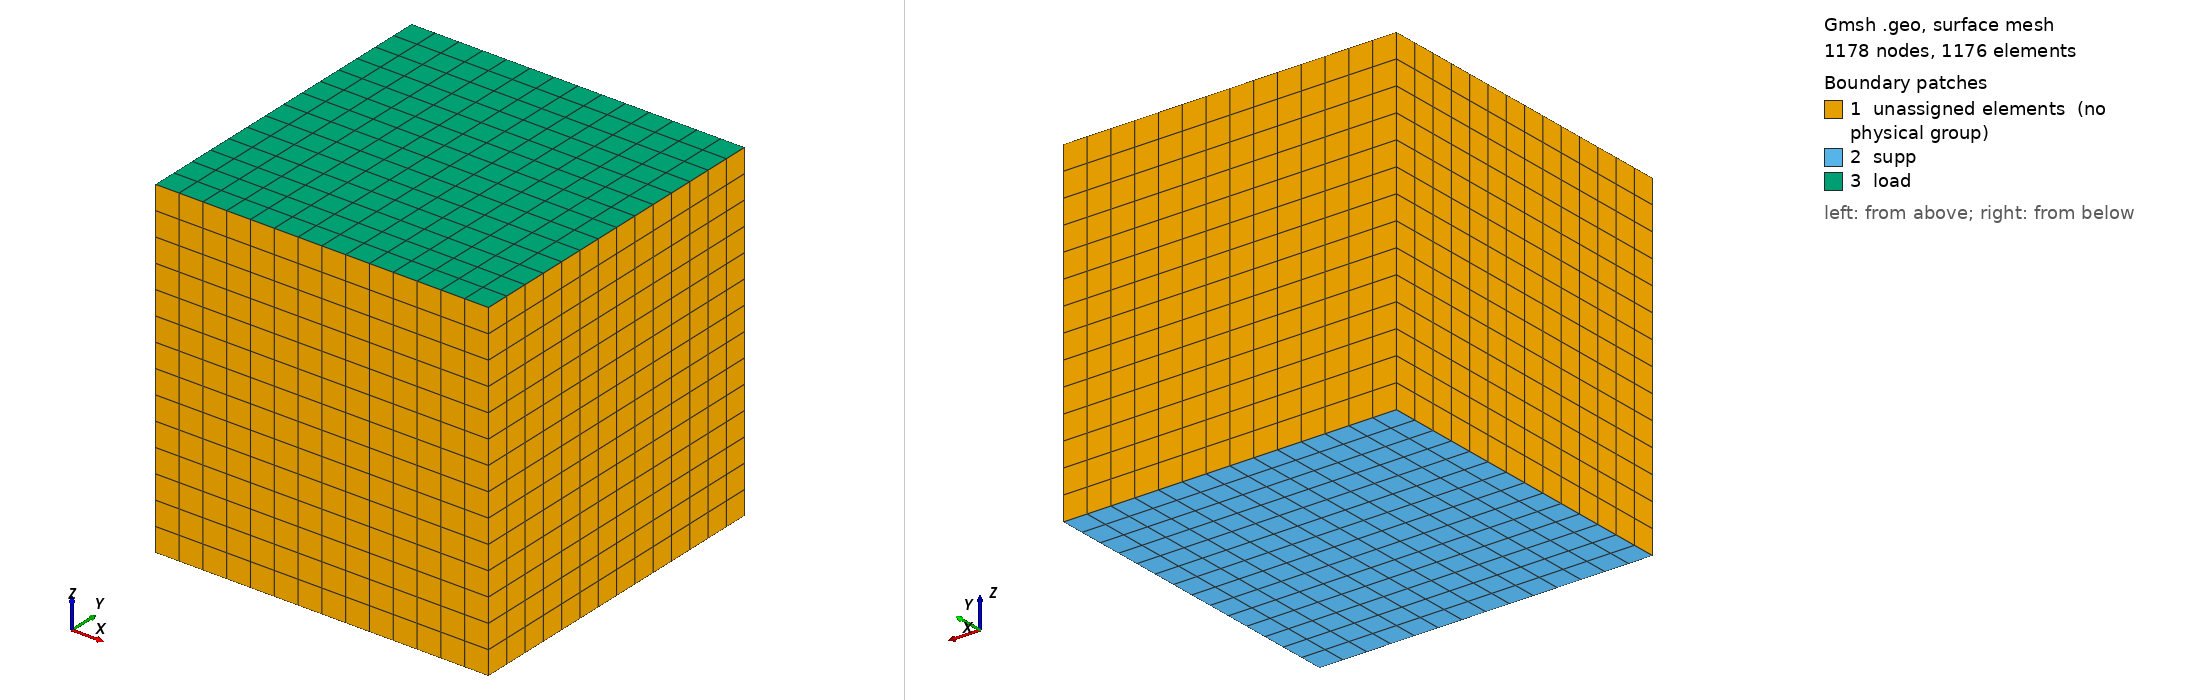

Gmsh geometry script, surface-meshed: 1178 nodes, 1176 surface elements. Boundary patches (legend numbers): 1 unassigned elements (no physical group), 2 supp, 3 load. Left view from above one corner, right view from below the opposite corner. Legend entries are the model's physical surfaces; 'unassigned elements' are surfaces in no physical group. The drawing asked Gmsh for element sizes between 1% and 20% of the model's largest extent; the script's own settings can give other sizes.

=== cube.geo (drawn) ===
//+
SetFactory("OpenCASCADE");
Box(1) = {0, 0, 0, 10, 10, 10};
//+
Recombine Surface {2, 1, 4, 5, 6, 3};
//+
Transfinite Curve {9, 8, 5, 11, 4, 1, 10, 6, 7, 3, 12, 2} = 15 Using Progression 1;
//+
Transfinite Surface {1:6};
//+
Transfinite Surface {3};
//+
Transfinite Surface {5};
//+
Transfinite Volume{1};

Mesh 3;

//+
Physical Volume("cube", 13) = {1};
//+
Physical Surface("supp", 14) = {5};
//+
Physical Surface("load", 15) = {6};
//+
Point(9) = {5, 0, 5, 1.0};
//+
Point(10) = {5, 10, 5, 1.0};
//+
Line(13) = {9, 10};
//+
Physical Curve("path", 16) = {13};
